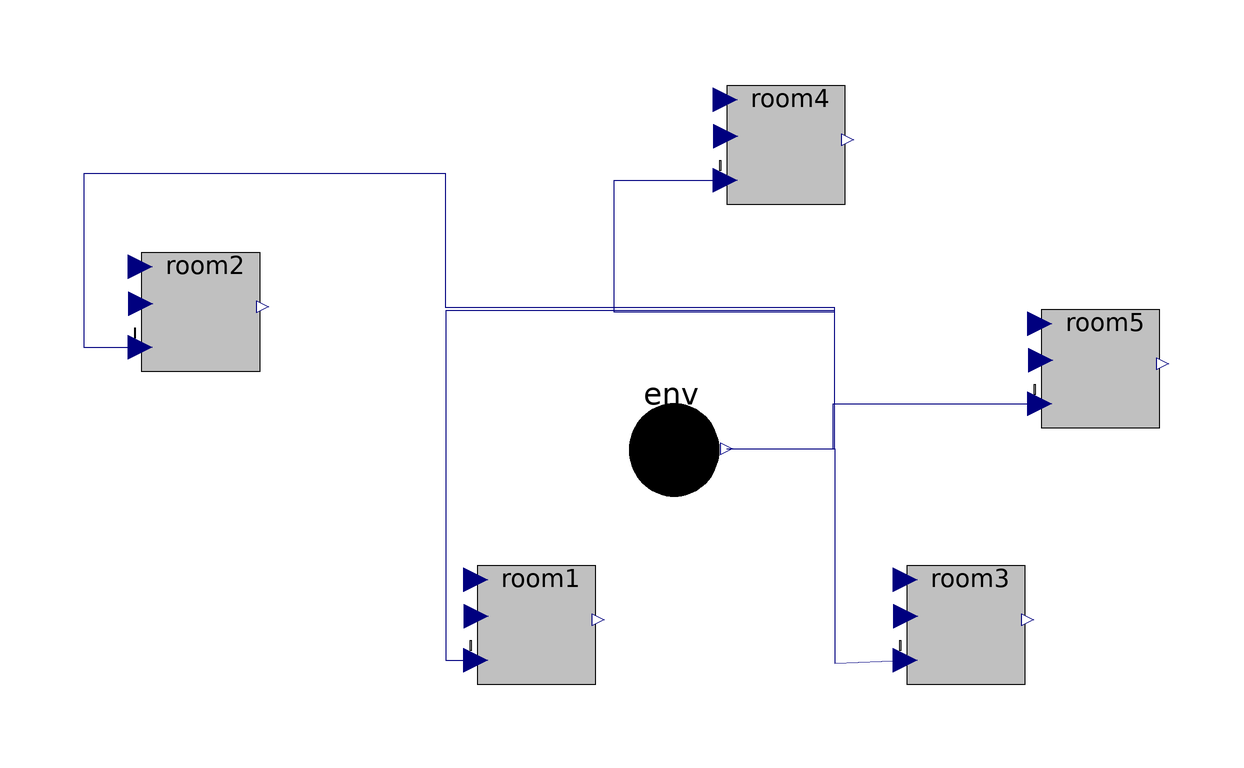

This picture is the connection diagram that the Modelica source below describes through its graphical annotations.

model sb
    Room room2(adjRoom = 0, iniT = 11) annotation(Placement(visible = true, transformation(origin = {-82.517, 17.117}, extent = {{-10, -10}, {10, 10}}, rotation = 0)));
    Room room1(adjRoom = 2, iniT = 12) annotation(Placement(visible = true, transformation(origin = {-26.587, -35}, extent = {{-10, -10}, {10, 10}}, rotation = 0)));
    Room room3(adjRoom = 0, iniT = 12) annotation(Placement(visible = true, transformation(origin = {45, -35}, extent = {{-10, -10}, {10, 10}}, rotation = 0)));
    Room room5(adjRoom = 0, iniT = 12) annotation(Placement(visible = true, transformation(origin = {67.469, 7.673}, extent = {{-10, -10}, {10, 10}}, rotation = 0)));
    Room room4(adjRoom = 0, iniT = 12) annotation(Placement(visible = true, transformation(origin = {15, 45}, extent = {{-10, -10}, {10, 10}}, rotation = 0)));
    Env env(T = 9) annotation(Placement(visible = true, transformation(origin = {-5, -5}, extent = {{-10, -10}, {10, 10}}, rotation = 0)));
  initial equation
    room1.a[1] = 0.4;
    room1.a[2] = 0.5;
  equation
    connect(env.y, room2.u) annotation(Line(visible = true, origin = {-40.935, 15.765}, points = {{46.211, -21.55}, {64.219, -21.55}, {64.219, 1.962}, {-0.604, 1.962}, {-0.604, 24.235}, {-60.929, 24.235}, {-60.929, -4.648}, {-51.582, -4.648}}, color = {0, 0, 127}));
    connect(env.y, room4.u) annotation(Line(visible = true, origin = {4.976, 16.716}, points = {{0.3, -22.501}, {18.308, -22.501}, {18.308, 0.217}, {-18.47, 0.217}, {-18.47, 22.284}, {0.024, 22.284}}, color = {0, 0, 127}));
    connect(env.y, room1.u) annotation(Line(visible = true, origin = {-11.304, -9.862}, points = {{16.58, 4.077}, {34.587, 4.077}, {34.587, 27.06}, {-30.236, 27.06}, {-30.236, -31.138}, {-25.283, -31.138}}, color = {0, 0, 127}));
    connect(env.y, room3.u) annotation(Line(visible = true, origin = {21.711, -23.528}, points = {{-16.435, 17.742}, {1.573, 17.742}, {1.573, -18.012}, {13.289, -17.472}}, color = {0, 0, 127}));
    connect(env.y, room5.u) annotation(Line(visible = true, origin = {27.196, -2.056}, points = {{-21.92, -3.729}, {-4.177, -3.729}, {-4.177, 3.729}, {30.273, 3.729}}, color = {0, 0, 127}));
    connect(room2.outT, room1.Tj[1]);
    connect(room5.outT, room1.Tj[2]);
    room2.h = 1;
    room1.h = 2;
    room3.h = 1;
    room4.h = 1;
    room5.h = 1;
    annotation(Diagram(coordinateSystem(extent = {{-148.5, -105}, {148.5, 105}}, preserveAspectRatio = true, initialScale = 0.1, grid = {5, 5})));
  end sb;